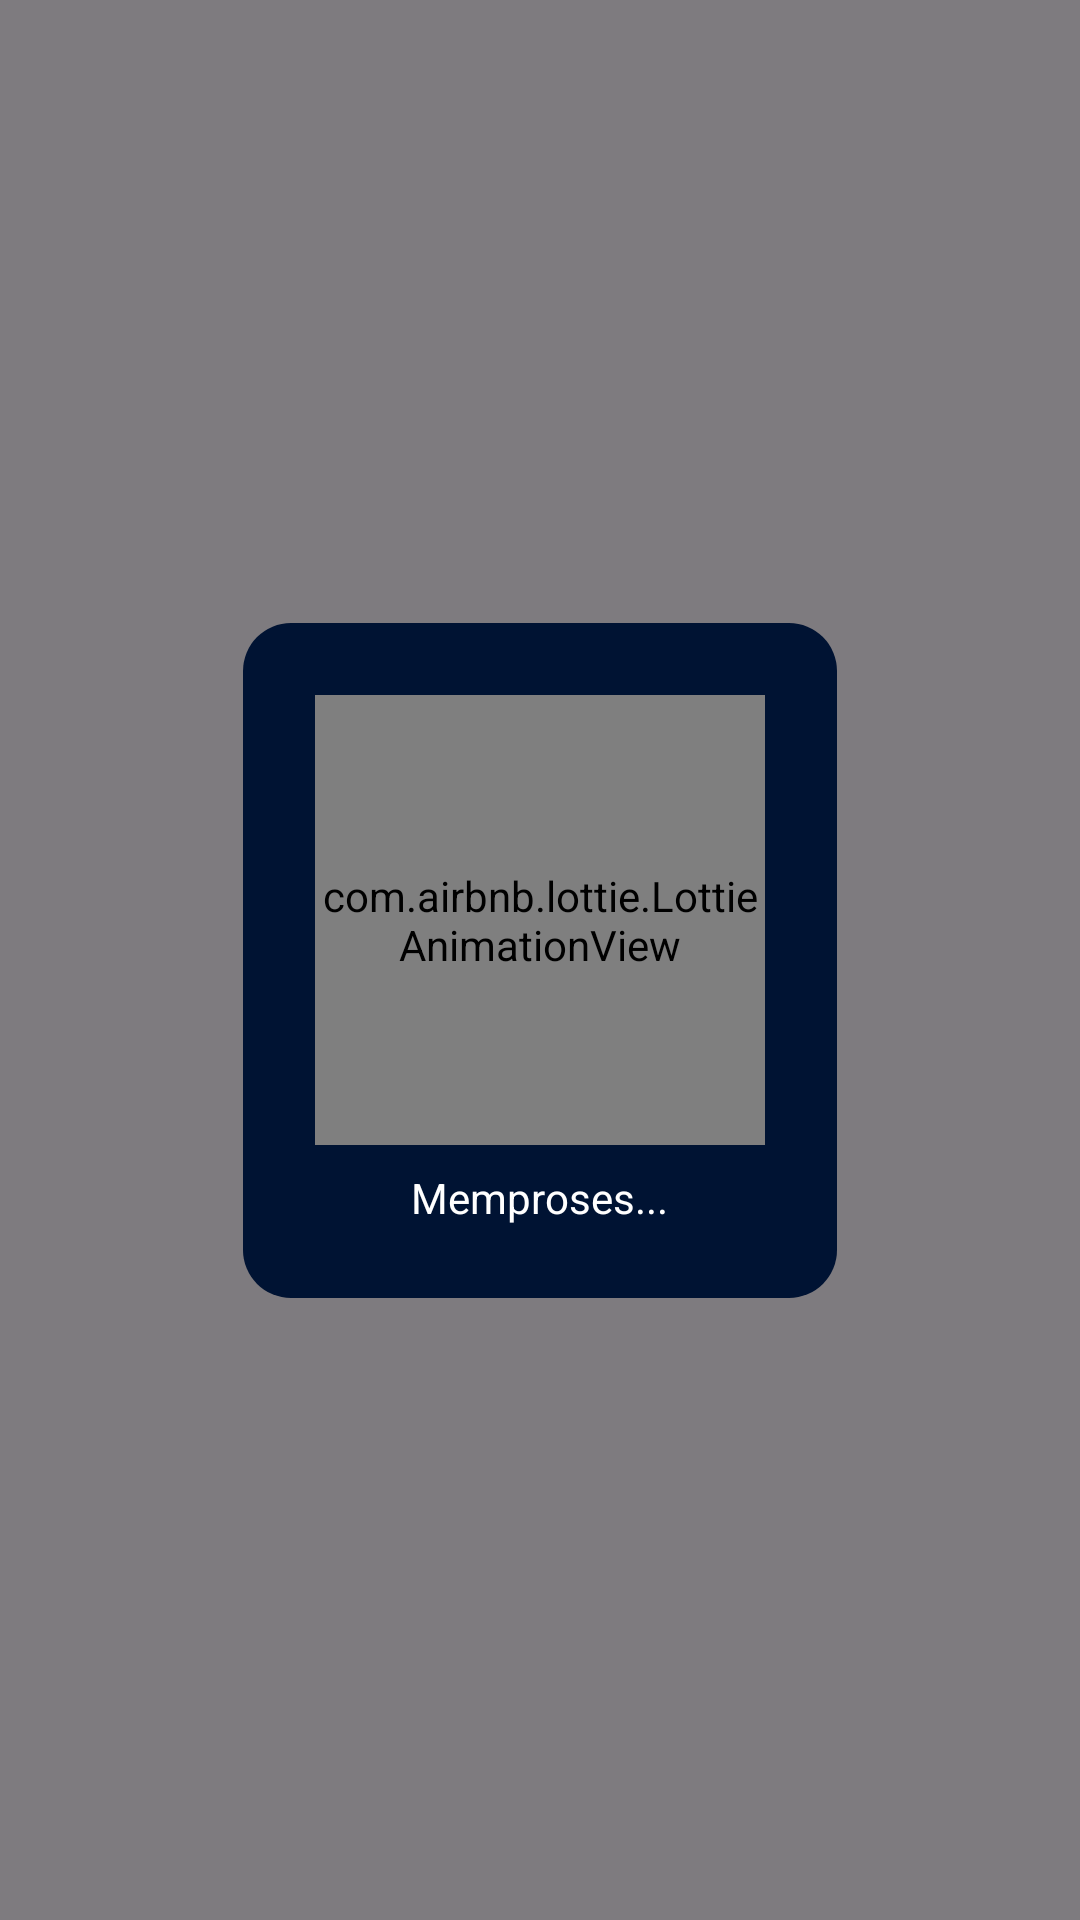

Produce the Android XML layout that renders to this screen, including the resource entries it uses.
<!-- AndroidManifest.xml: application theme Theme.KMJShowroom -->
<!-- res/layout/loading_fullscreen.xml -->
<?xml version="1.0" encoding="utf-8"?>
<androidx.constraintlayout.widget.ConstraintLayout xmlns:android="http://schemas.android.com/apk/res/android"
    xmlns:app="http://schemas.android.com/apk/res-auto"
    android:layout_width="match_parent"
    android:layout_height="match_parent"
    android:background="#80000000">

    <LinearLayout
        android:id="@+id/loadingContainer"
        android:layout_width="wrap_content"
        android:layout_height="wrap_content"
        android:orientation="vertical"
        android:gravity="center"
        android:padding="24dp"
        android:background="@drawable/bg_loading"
        app:layout_constraintTop_toTopOf="parent"
        app:layout_constraintBottom_toBottomOf="parent"
        app:layout_constraintStart_toStartOf="parent"
        app:layout_constraintEnd_toEndOf="parent">

        
        <com.airbnb.lottie.LottieAnimationView
            android:id="@+id/progressBar"
            android:layout_width="150dp"
            android:layout_height="150dp"
            app:lottie_autoPlay="true"
            app:lottie_loop="true"
            app:lottie_rawRes="@raw/car_loading" />

        <TextView
            android:id="@+id/tvLoading"
            android:layout_width="wrap_content"
            android:layout_height="wrap_content"
            android:layout_marginTop="8dp"
            android:text="Memproses..."
            android:textColor="#ffffff"
            android:textSize="14sp" />

    </LinearLayout>

</androidx.constraintlayout.widget.ConstraintLayout>
<!-- resources referenced by this layout -->
<resources>
  <!-- drawable bg_loading (drawable) -->
  <?xml version="1.0" encoding="utf-8"?>
  <shape xmlns:android="http://schemas.android.com/apk/res/android"
      android:shape="rectangle">
      <solid android:color="#001333" />
      <corners android:radius="16dp" />
  </shape>
  <style name="Theme.KMJShowroom" parent="Base.Theme.KMJShowroom" />
  <style name="Base.Theme.KMJShowroom" parent="Theme.Material3.DayNight.NoActionBar">
          <item name="colorPrimary">#001333</item>
          <item name="colorPrimaryVariant">#001333</item>
          <item name="colorOnPrimary">#FFFFFF</item>
      </style>
</resources>
